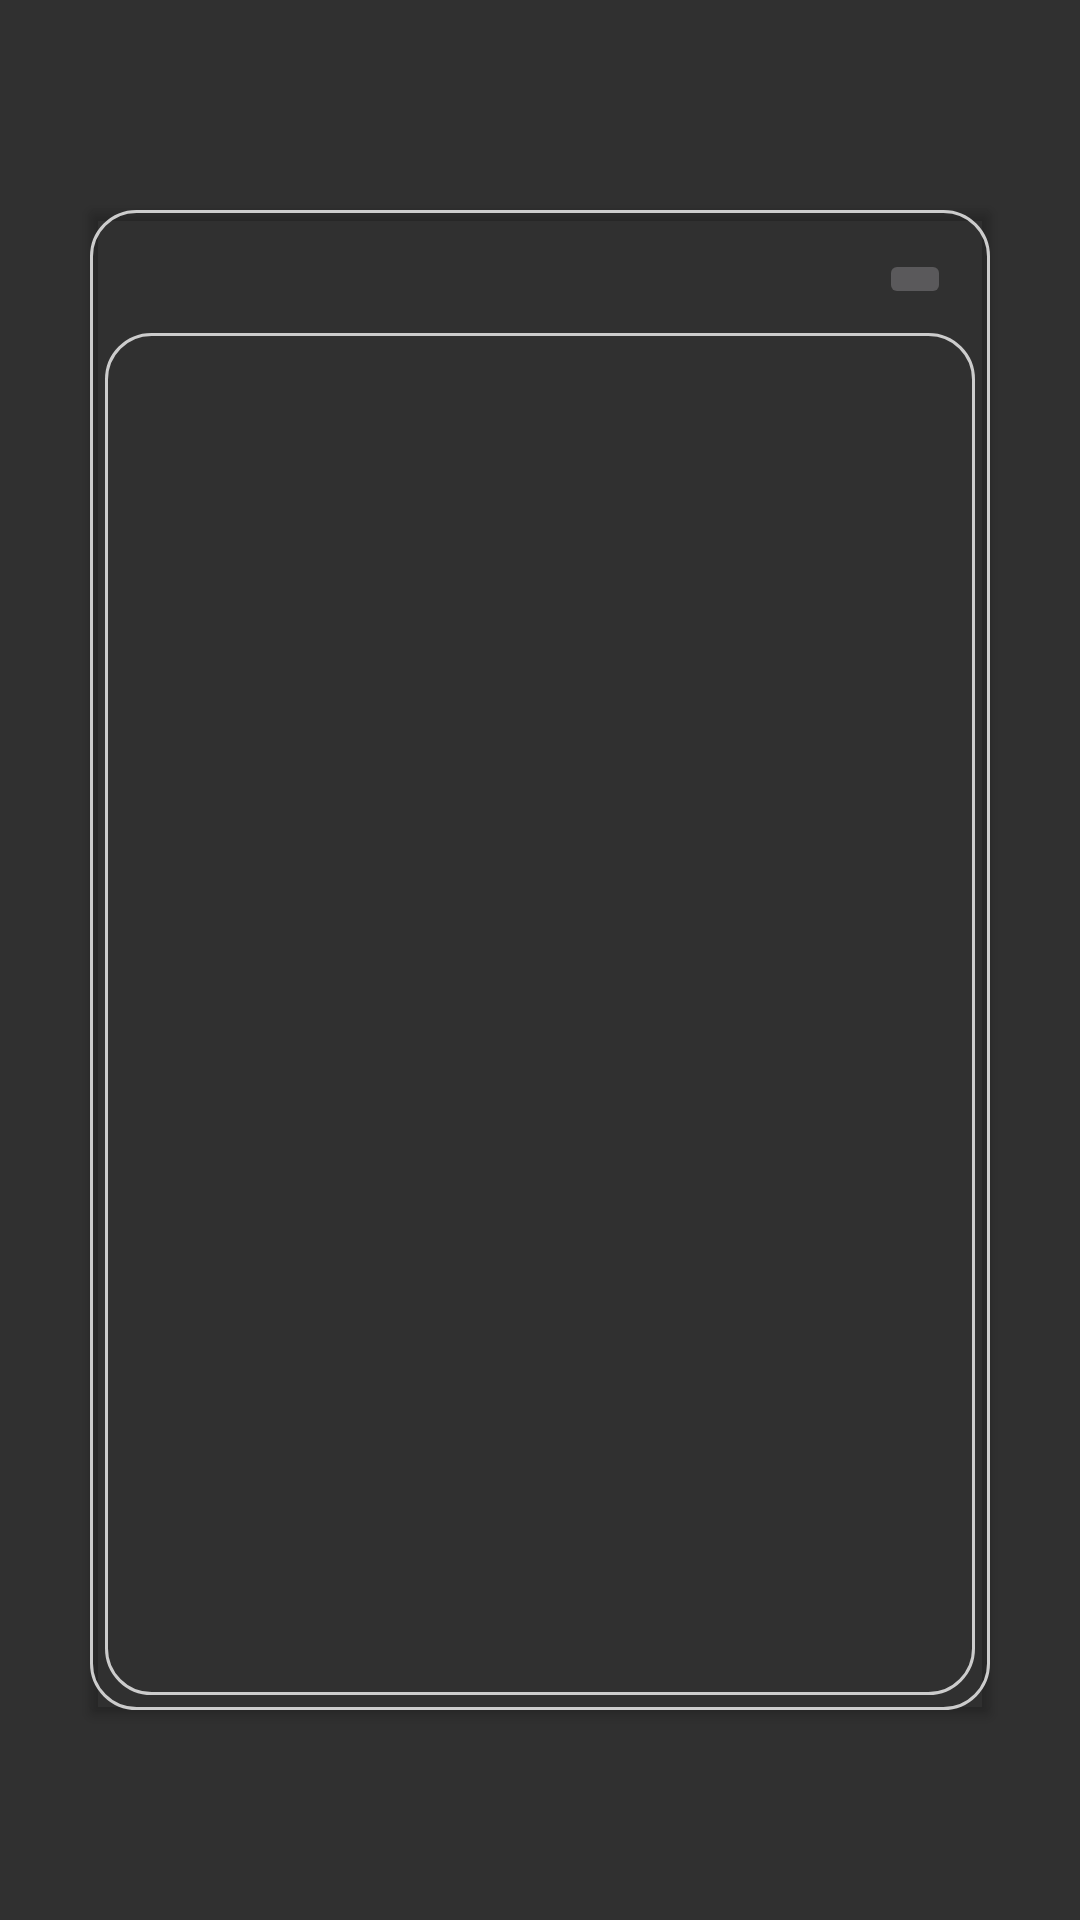

Layout XML and referenced resources for this Android screen:
<!-- AndroidManifest.xml: application theme Theme.PostBellumEmpires -->
<!-- res/layout/dialog_structure.xml -->
<?xml version="1.0" encoding="utf-8"?>
<androidx.constraintlayout.widget.ConstraintLayout xmlns:android="http://schemas.android.com/apk/res/android"
    xmlns:app="http://schemas.android.com/apk/res-auto"
    xmlns:tools="http://schemas.android.com/tools"
    android:layout_width="match_parent"
    android:layout_height="match_parent">

    <androidx.cardview.widget.CardView
        android:layout_width="300dp"
        android:layout_height="500dp"
        android:layout_marginStart="16dp"
        android:layout_marginLeft="16dp"
        android:layout_marginTop="16dp"
        android:layout_marginEnd="16dp"
        android:layout_marginRight="16dp"
        android:layout_marginBottom="16dp"
        app:cardBackgroundColor="@android:color/transparent"
        app:layout_constraintBottom_toBottomOf="parent"
        app:layout_constraintEnd_toEndOf="parent"
        app:layout_constraintStart_toStartOf="parent"
        app:layout_constraintTop_toTopOf="parent">

        <androidx.constraintlayout.widget.ConstraintLayout
            android:layout_width="match_parent"
            android:layout_height="match_parent"
            android:background="@drawable/border">

            <ImageButton
                android:id="@+id/DScancelButton"
                android:layout_width="wrap_content"
                android:layout_height="wrap_content"
                android:layout_marginTop="8dp"
                android:layout_marginEnd="8dp"
                android:layout_marginRight="8dp"
                android:tint="@color/black"
                app:layout_constraintEnd_toEndOf="parent"
                app:layout_constraintTop_toTopOf="parent"
                app:srcCompat="@drawable/close"
                tools:ignore="VectorDrawableCompat" />

            <androidx.recyclerview.widget.RecyclerView
                android:id="@+id/structuresRV"
                android:layout_width="match_parent"
                android:layout_height="0dp"
                android:layout_marginTop="8dp"
                android:background="@drawable/border"
                android:isScrollContainer="true"
                app:layout_constraintBottom_toBottomOf="parent"
                app:layout_constraintEnd_toEndOf="parent"
                app:layout_constraintStart_toStartOf="parent"
                app:layout_constraintTop_toBottomOf="@+id/DScancelButton" />

        </androidx.constraintlayout.widget.ConstraintLayout>
    </androidx.cardview.widget.CardView>
</androidx.constraintlayout.widget.ConstraintLayout>
<!-- resources referenced by this layout -->
<resources>
  <color name="black">#FF000000</color>
  <!-- drawable border (drawable) -->
  <?xml version="1.0" encoding="utf-8"?>
  <shape xmlns:android="http://schemas.android.com/apk/res/android"
      android:shape="rectangle">
      <corners android:radius="15dp" />
      <padding
          android:bottom="5dp"
          android:left="5dp"
          android:right="5dp"
          android:top="5dp" />
      <stroke
          android:width="1dp"
          android:color="#CCCCCC" />
  </shape>
  <style name="Theme.PostBellumEmpires" parent="Theme.AppCompat.NoActionBar">
          
          <item name="colorPrimary">@color/purple_500</item>
          <item name="colorPrimaryVariant">@color/purple_700</item>
          <item name="colorOnPrimary">@color/white</item>
          
          <item name="colorSecondary">@color/teal_200</item>
          <item name="colorSecondaryVariant">@color/teal_700</item>
          <item name="colorOnSecondary">@color/black</item>
          
      </style>
  <color name="purple_500">#FF6200EE</color>
  <color name="purple_700">#FF3700B3</color>
  <color name="white">#FFFFFFFF</color>
  <color name="teal_200">#FF03DAC5</color>
  <color name="teal_700">#FF018786</color>
</resources>
